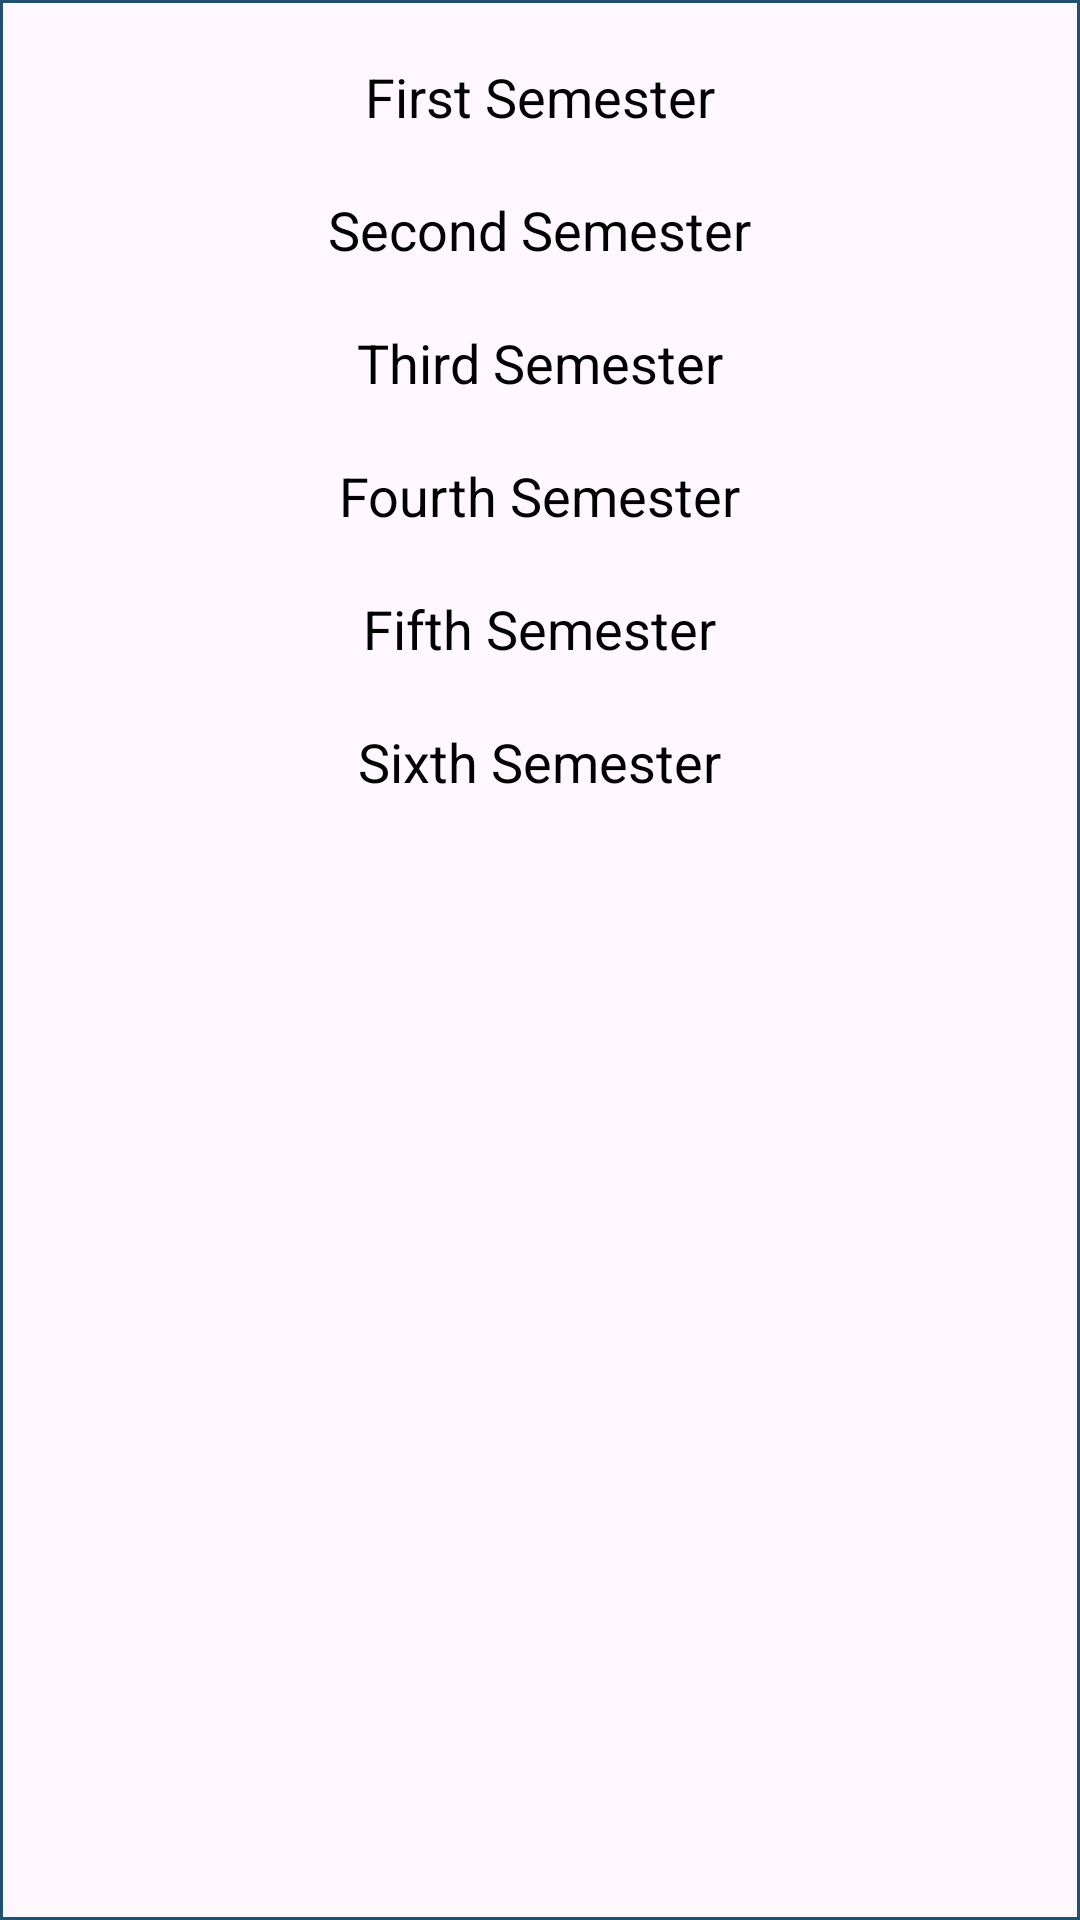

Reconstruct the res/layout file that produces this screen, plus the resources it refers to.
<!-- AndroidManifest.xml: application theme Theme.CollegeHub -->
<!-- res/layout/semester_popup.xml -->
<?xml version="1.0" encoding="utf-8"?>
<LinearLayout xmlns:android="http://schemas.android.com/apk/res/android"
    android:layout_width="wrap_content"
    android:layout_height="wrap_content"
    android:orientation="vertical"
    android:gravity="center_horizontal"
    android:padding="10dp"
    android:layout_gravity="end"
    android:background="@drawable/popup_background">

    <TextView
        android:id="@+id/one"
        android:layout_width="wrap_content"
        android:layout_height="wrap_content"
        android:text="First Semester"
        android:textSize="18sp"
        android:padding="10dp"
        android:textColor="@color/black" />

    <TextView
        android:id="@+id/two"
        android:layout_width="wrap_content"
        android:layout_height="wrap_content"
        android:text="Second Semester"
        android:textSize="18sp"
        android:padding="10dp"
        android:textColor="@color/black" />
    <TextView
        android:id="@+id/three"
        android:layout_width="wrap_content"
        android:layout_height="wrap_content"
        android:text="Third Semester"
        android:textSize="18sp"
        android:padding="10dp"
        android:textColor="@color/black" />
    <TextView
        android:id="@+id/four"
        android:layout_width="wrap_content"
        android:layout_height="wrap_content"
        android:text="Fourth Semester"
        android:textSize="18sp"
        android:padding="10dp"
        android:textColor="@color/black" />
    <TextView
        android:id="@+id/five"
        android:layout_width="wrap_content"
        android:layout_height="wrap_content"
        android:text="Fifth Semester"
        android:textSize="18sp"
        android:padding="10dp"
        android:textColor="@color/black" />
    <TextView
        android:id="@+id/six"
        android:layout_width="wrap_content"
        android:layout_height="wrap_content"
        android:text="Sixth Semester"
        android:textSize="18sp"
        android:padding="10dp"
        android:textColor="@color/black" />

</LinearLayout>
<!-- resources referenced by this layout -->
<resources>
  <color name="black">#FF000000</color>
  <!-- drawable popup_background (drawable) -->
  <?xml version="1.0" encoding="utf-8"?>
  <shape xmlns:android="http://schemas.android.com/apk/res/android">
      <stroke android:width="1dp" android:color="@color/active" />
  </shape>
  <style name="Theme.CollegeHub" parent="Base.Theme.CollegeHub">
  
      </style>
  <color name="active">#215071</color>
  <style name="Base.Theme.CollegeHub" parent="Theme.Material3.DayNight.NoActionBar">
          
          
          <item name="android:windowLightStatusBar">true</item>
          <item name="android:statusBarColor">@color/lightBlue</item>
      </style>
  <color name="lightBlue">#e7e8fb</color>
</resources>
